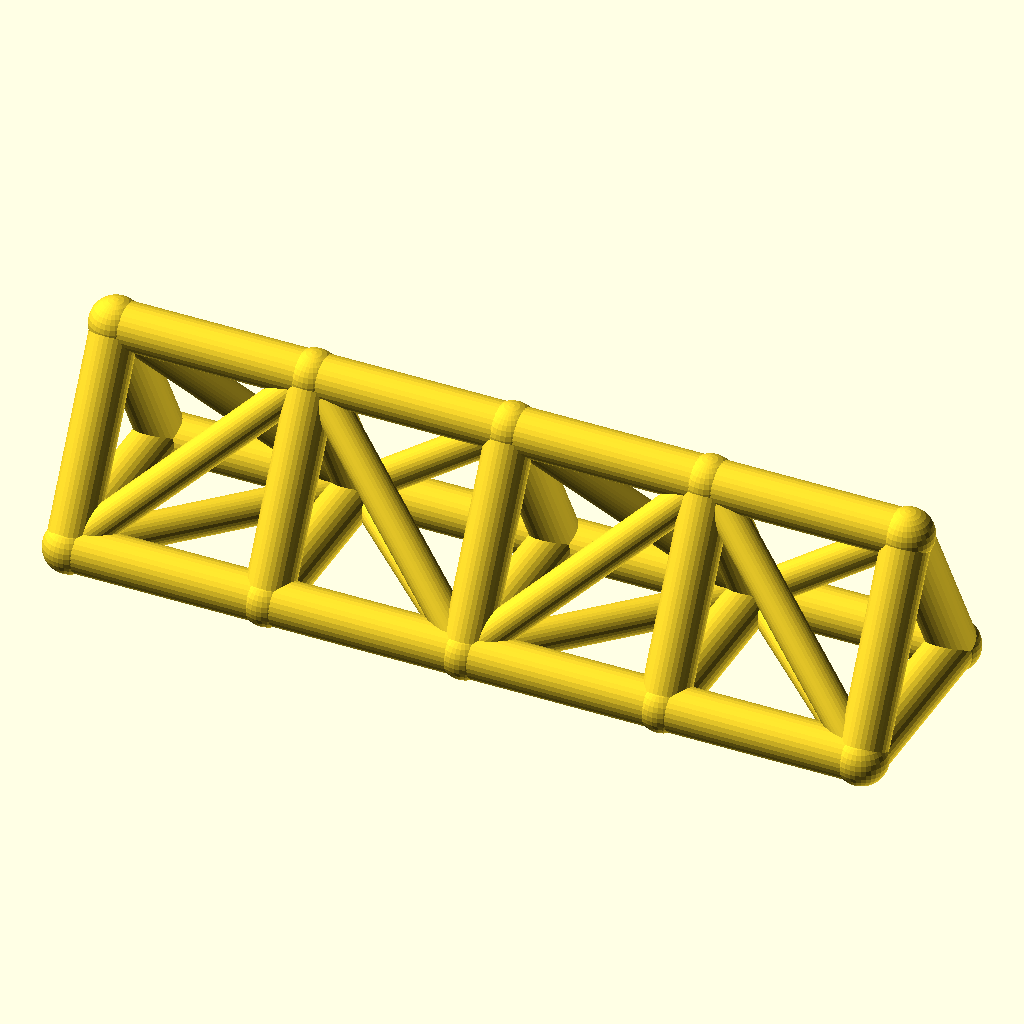
Cell 1: the model at its default parameters.
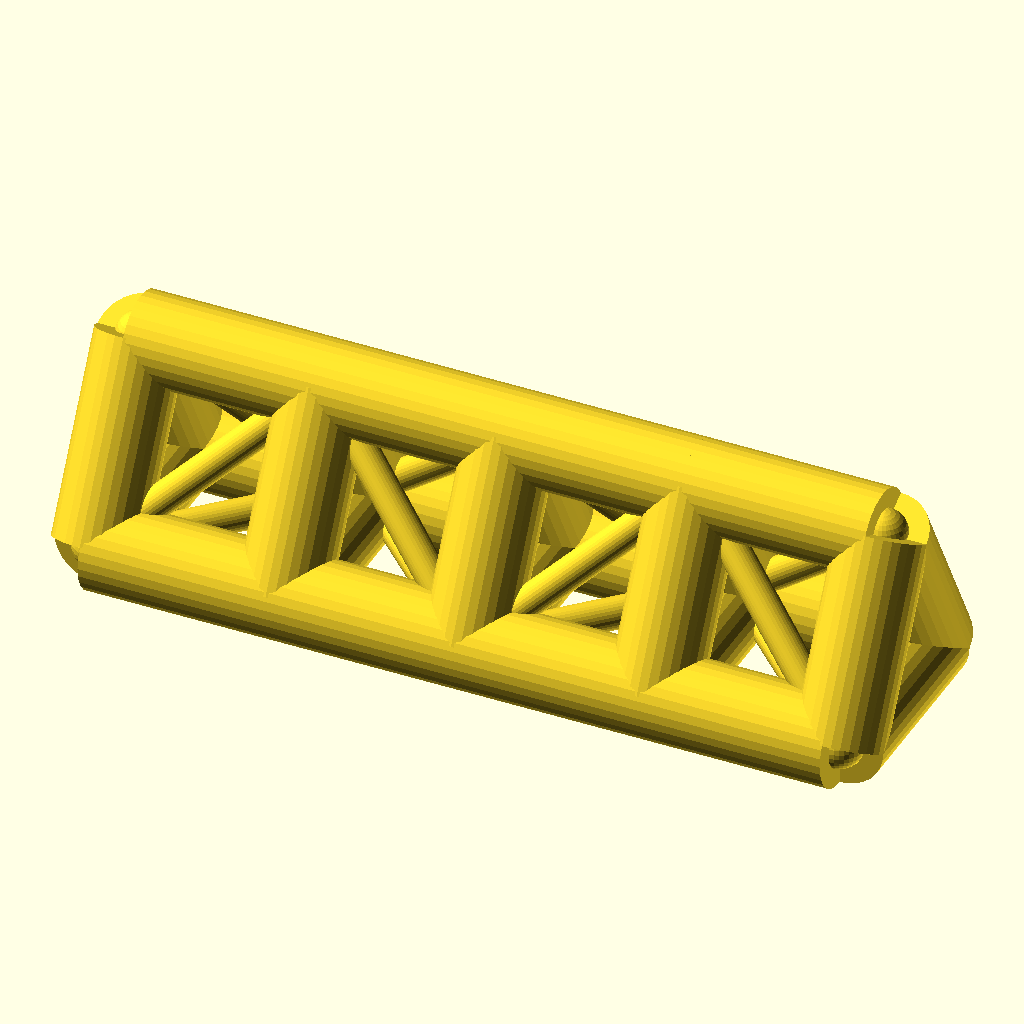
Cell 2: chord_r = 7 (everything else at default).
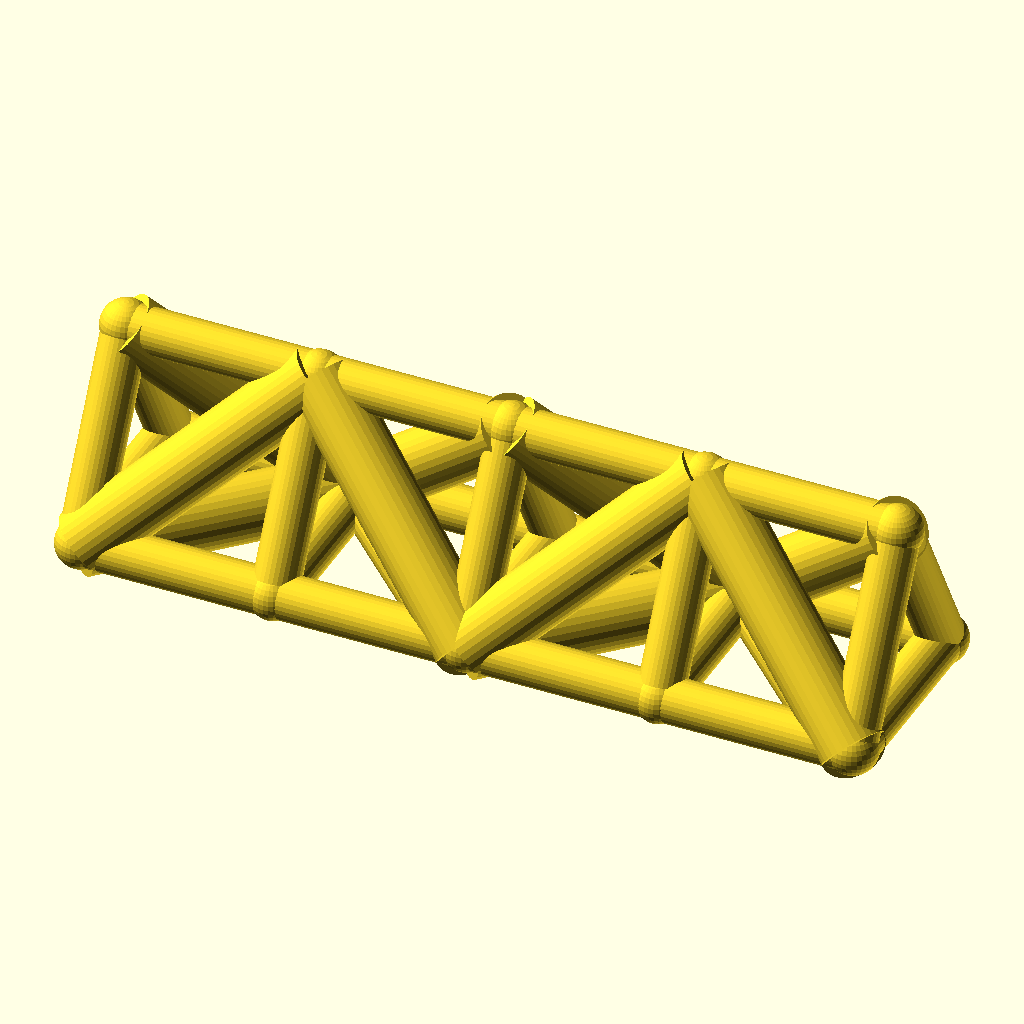
Cell 3: the same model with web_r = 5.
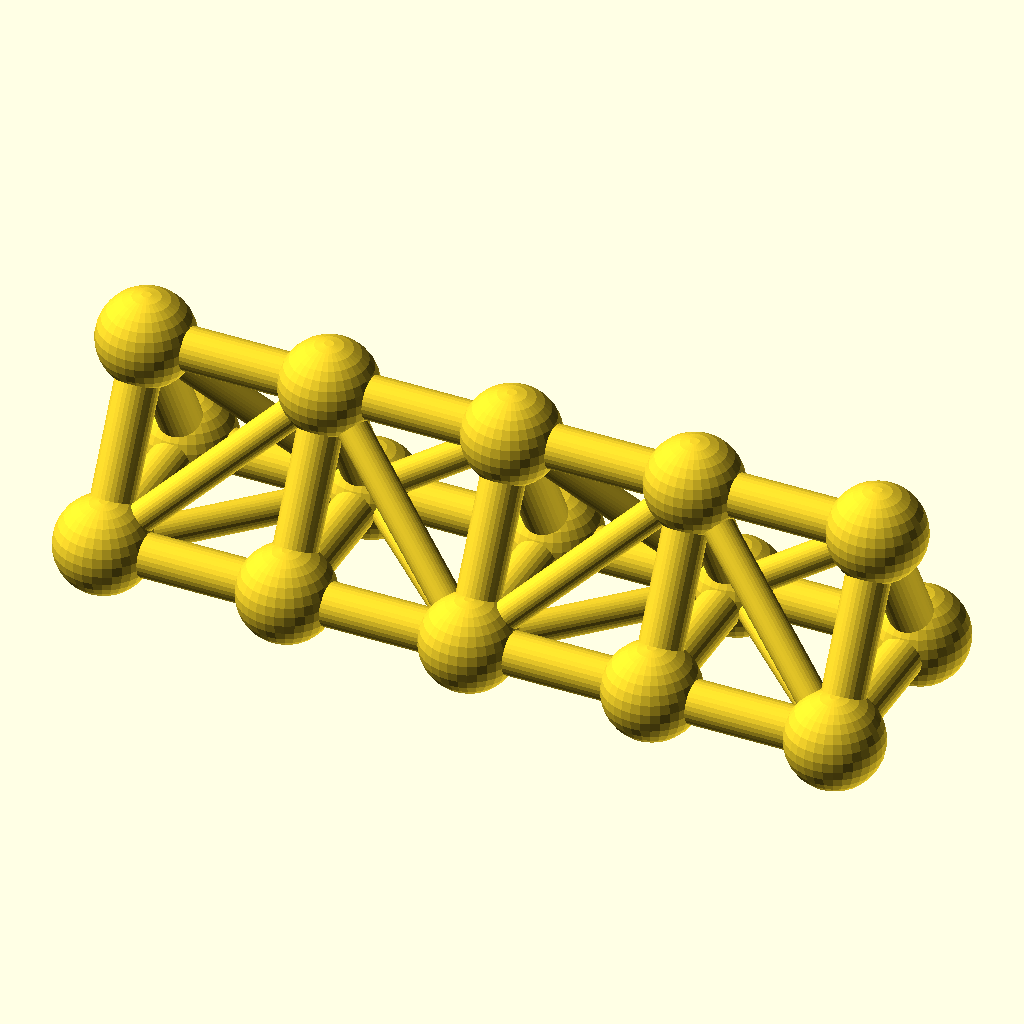
Cell 4: the same model with joint_r = 7.8.
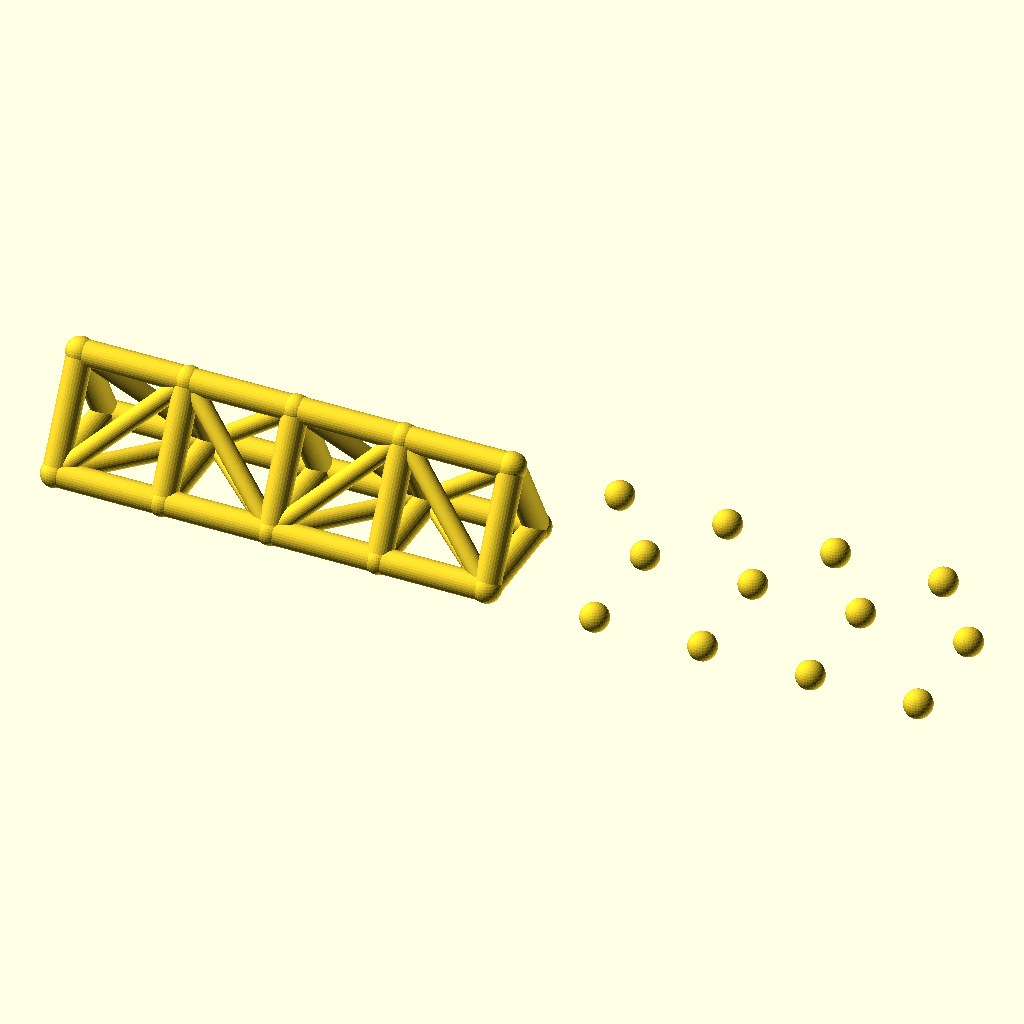
Cell 5: bays = 8 (everything else at default).
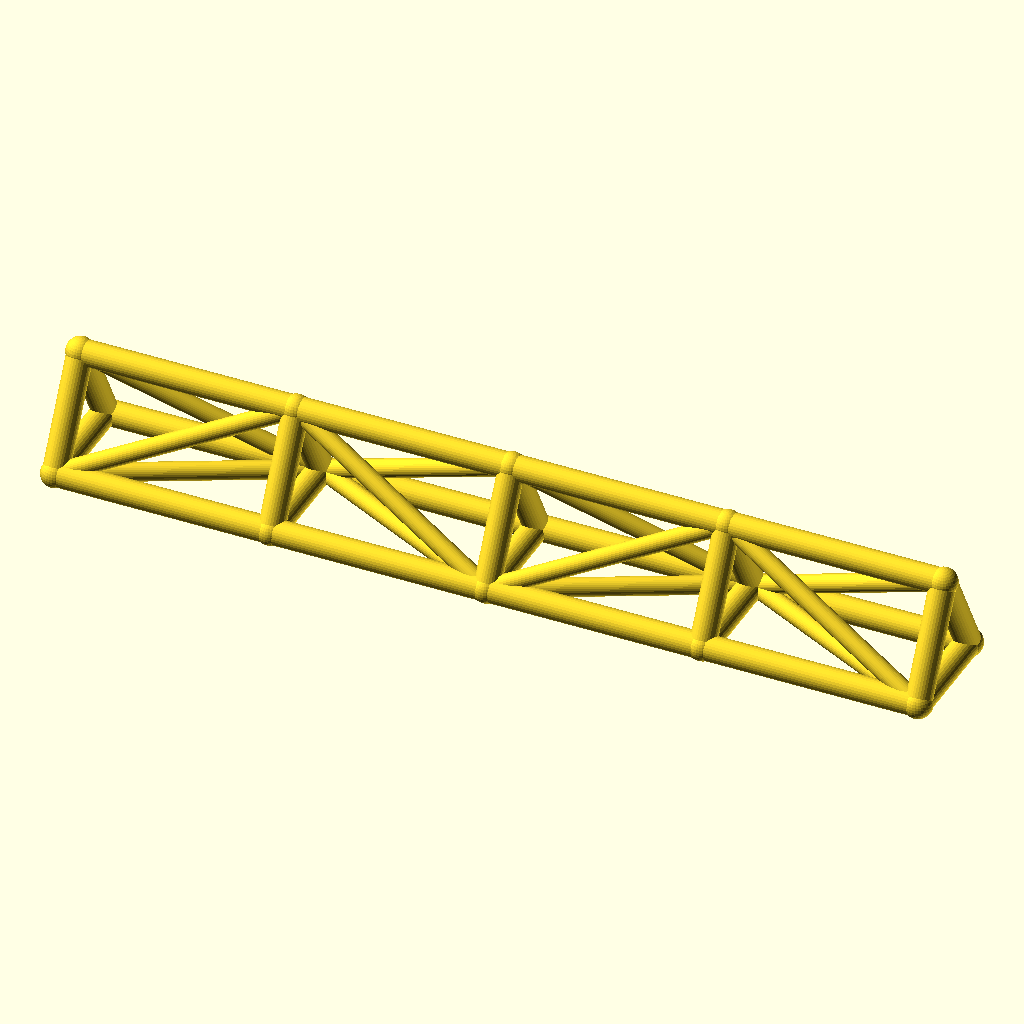
Cell 6: the same model with bay_p = 60.
All cells are drawn from the same view direction (rotation 55°, 0°, 25°, orthographic, colour scheme Cornfield), but the view is re-fitted for each cell, so position and scale can differ between cells as well as the parameter.
Source of the model, optional_data/data/wire2/spaceframes/scene_0116.scad:
$fn = 32;

// ----------------------------------------------------------------------
// Space frame
// ----------------------------------------------------------------------

// --- parameters (mm) ---
chord_r = 3.5;            // chord / longeron radius
web_r = 2.5;              // diagonal and strut radius
joint_r = 3.9;            // joint ball radius
bays = 4;                 // number of bays along X
bay_p = 30;               // bay length, X
girder_w = 30;            // triangle base width, Y
girder_h = 28;            // triangle height, Z

bbox_x = bays * bay_p + 2 * joint_r;  // overall X, joints included
bbox_y = girder_w + 2 * joint_r;  // overall Y, joints included
bbox_z = girder_h + 2 * joint_r;  // overall Z, joints included
chord_d = 2 * chord_r;  // chord stock diameter
web_d = 2 * web_r;  // web stock diameter
joint_d = 2 * joint_r;  // joint ball diameter
span_x = bays * bay_p;  // overall girder length
nodes = [for (i = [0 : bays], k = [0 : 2]) [i * bay_p, k == 1 ? girder_w : k == 2 ? girder_w / 2 : 0, k == 2 ? girder_h : 0]];

module member(a, b, r) {
  /* round stock from joint a to joint b, ends buried in the joint balls */
  d = b - a;
  length = norm(d);
  translate(a) rotate([0, acos(d[2] / length), atan2(d[1], d[0])])
    cylinder(h = length, r = r);
}

module joint(p, r) {
  /* ball at the joint centre, fatter than every member meeting there */
  translate(p) sphere(r = r);
}

/* members - each call is one graph edge */
member(nodes[0], nodes[3], chord_r);
member(nodes[3], nodes[6], chord_r);
member(nodes[6], nodes[9], chord_r);
member(nodes[9], nodes[12], chord_r);
member(nodes[1], nodes[4], chord_r);
member(nodes[4], nodes[7], chord_r);
member(nodes[7], nodes[10], chord_r);
member(nodes[10], nodes[13], chord_r);
member(nodes[2], nodes[5], chord_r);
member(nodes[5], nodes[8], chord_r);
member(nodes[8], nodes[11], chord_r);
member(nodes[11], nodes[14], chord_r);
member(nodes[0], nodes[1], chord_r);
member(nodes[1], nodes[2], chord_r);
member(nodes[0], nodes[2], chord_r);
member(nodes[3], nodes[4], chord_r);
member(nodes[4], nodes[5], chord_r);
member(nodes[3], nodes[5], chord_r);
member(nodes[6], nodes[7], chord_r);
member(nodes[7], nodes[8], chord_r);
member(nodes[6], nodes[8], chord_r);
member(nodes[9], nodes[10], chord_r);
member(nodes[10], nodes[11], chord_r);
member(nodes[9], nodes[11], chord_r);
member(nodes[12], nodes[13], chord_r);
member(nodes[13], nodes[14], chord_r);
member(nodes[12], nodes[14], chord_r);
member(nodes[0], nodes[4], web_r);
member(nodes[2], nodes[4], web_r);
member(nodes[0], nodes[5], web_r);
member(nodes[4], nodes[6], web_r);
member(nodes[4], nodes[8], web_r);
member(nodes[5], nodes[6], web_r);
member(nodes[6], nodes[10], web_r);
member(nodes[8], nodes[10], web_r);
member(nodes[6], nodes[11], web_r);
member(nodes[10], nodes[12], web_r);
member(nodes[10], nodes[14], web_r);
member(nodes[11], nodes[12], web_r);

/* joint balls */
for (p = nodes) joint(p, joint_r);
Customizer parameters (derived from the source; name, type, default, range or options):
chord_r: number, default 3.5
web_r: number, default 2.5
joint_r: number, default 3.9
bays: number, default 4
bay_p: number, default 30
girder_w: number, default 30
girder_h: number, default 28
